Image classification data set "dataset" (SCHAB2210/Distributed_Multimodal_Spectrometer-Camera_Fusion_based_Autonomous_Robotic_Textile_Sorting_Facility on GitHub). Class labels (6): cotton white, cotton black, cotton other color, polyester white, polyester black, polyester other color.

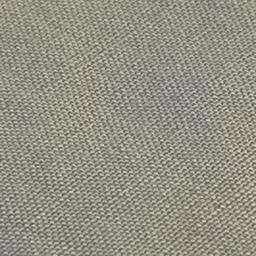
Label: cotton other color

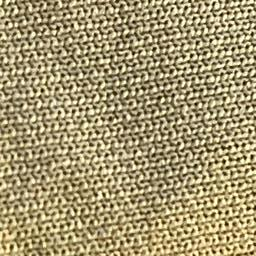
Label: polyester other color

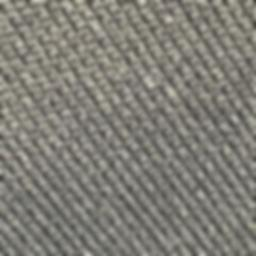
Label: polyester black

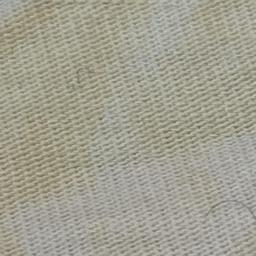
Label: cotton white

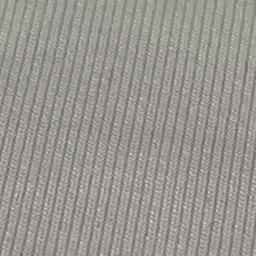
Label: polyester white

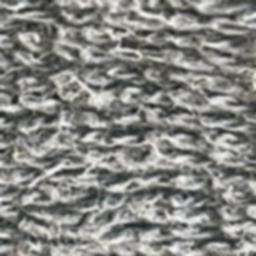
Label: cotton black
